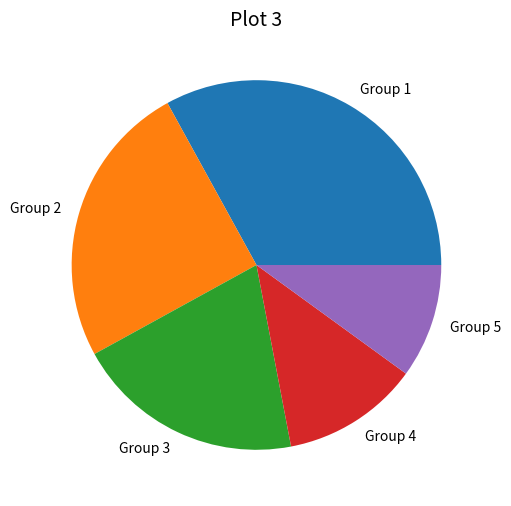

Here is the Python script that generated this plot:

import numpy as np
import matplotlib.pyplot as plt

data = [33, 25, 20, 12, 10]

plt.figure(num=1, figsize=(6, 6))

plt.axes(aspect=1)
plt.title('Plot 3', size=14)
plt.pie(data, labels=('Group 1', 'Group 2', 'Group 3', 'Group 4', 'Group 5'))
plt.show()
